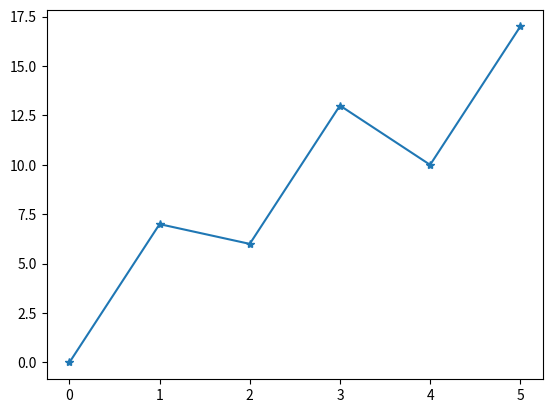

The matplotlib source for this figure:
'''
Plotting Markers
'''
import matplotlib.pyplot as plt
import numpy as np

yp = np.array([0,7,6,13,10,17])
plt.plot(yp, marker ="*") 
plt.show()
'''
Marker references :
'o'	Circle	
'*'	Star	
'.'	Point	
','	Pixel	
'x'	X	
'X'	X (filled)	
'+'	Plus	
'P'	Plus (filled)	
's'	Square	
'D'	Diamond	
'd'	Diamond (thin)	
'p'	Pentagon	
'H'	Hexagon	
'h'	Hexagon	
'v'	Triangle Down	
'^'	Triangle Up	
'<'	Triangle Left	
'>'	Triangle Right	
'1'	Tri Down	
'2'	Tri Up	
'3'	Tri Left	
'4'	Tri Right	
'|'	Vline	
'_'	Hline
'''